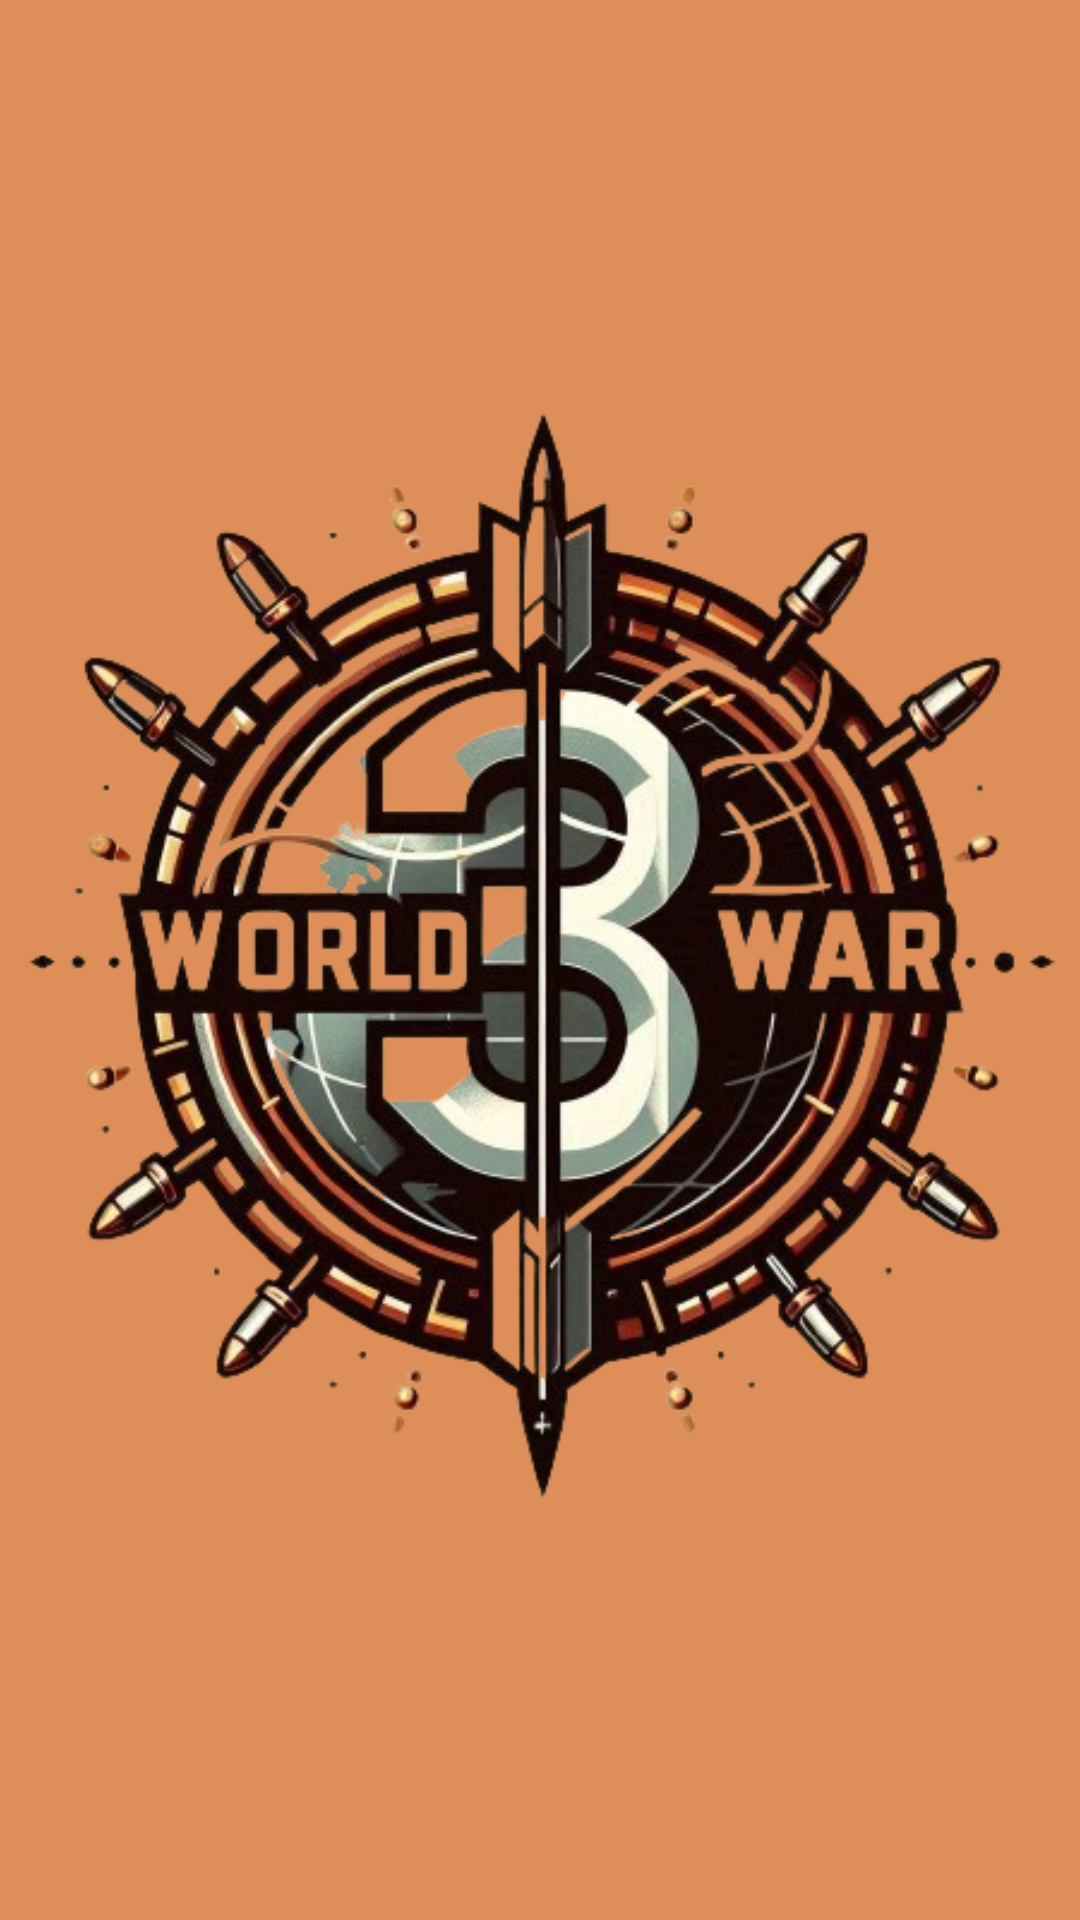

Here is an Android app screen rendered from its layout file. Give the layout XML and the strings, colors and styles it references.
<!-- AndroidManifest.xml: application theme Theme.ShadowOfWar -->
<!-- res/layout/activity_main2.xml -->
<?xml version="1.0" encoding="utf-8"?>
<androidx.constraintlayout.widget.ConstraintLayout xmlns:android="http://schemas.android.com/apk/res/android"
    xmlns:app="http://schemas.android.com/apk/res-auto"
    xmlns:tools="http://schemas.android.com/tools"
    android:layout_width="match_parent"
    android:layout_height="match_parent"
    android:background="#376970"
    android:backgroundTint="#DD8E59"
    tools:context=".MainActivity2">

    <ImageView
        android:id="@+id/imageView"
        android:layout_width="400dp"
        android:layout_height="413dp"
        app:layout_constraintBottom_toBottomOf="parent"
        app:layout_constraintEnd_toEndOf="parent"
        app:layout_constraintStart_toStartOf="parent"
        app:layout_constraintTop_toTopOf="parent"
        app:srcCompat="@drawable/applogo" />

</androidx.constraintlayout.widget.ConstraintLayout>
<!-- resources referenced by this layout -->
<resources>
  <!-- drawable applogo: png bitmap (drawable, 284534 bytes) -->
  <style name="Theme.ShadowOfWar" parent="Base.Theme.ShadowOfWar" />
  <style name="Base.Theme.ShadowOfWar" parent="Theme.Material3.DayNight.NoActionBar">
          
          
      </style>
</resources>
